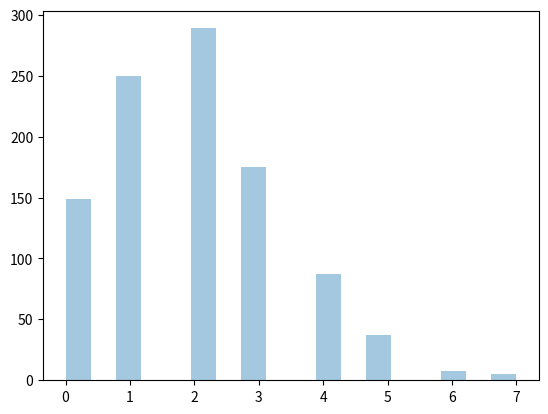

The script that saved this image:
# possion distribution
from numpy import random
x = random.poisson(lam=2, size=10)
print(x)
# poisson dağılımının görselleştirmesi
from numpy import random
import matplotlib.pyplot as plt
import seaborn as sns

sns.distplot(random.poisson(lam=2, size=1000), kde=False)

plt.show()

